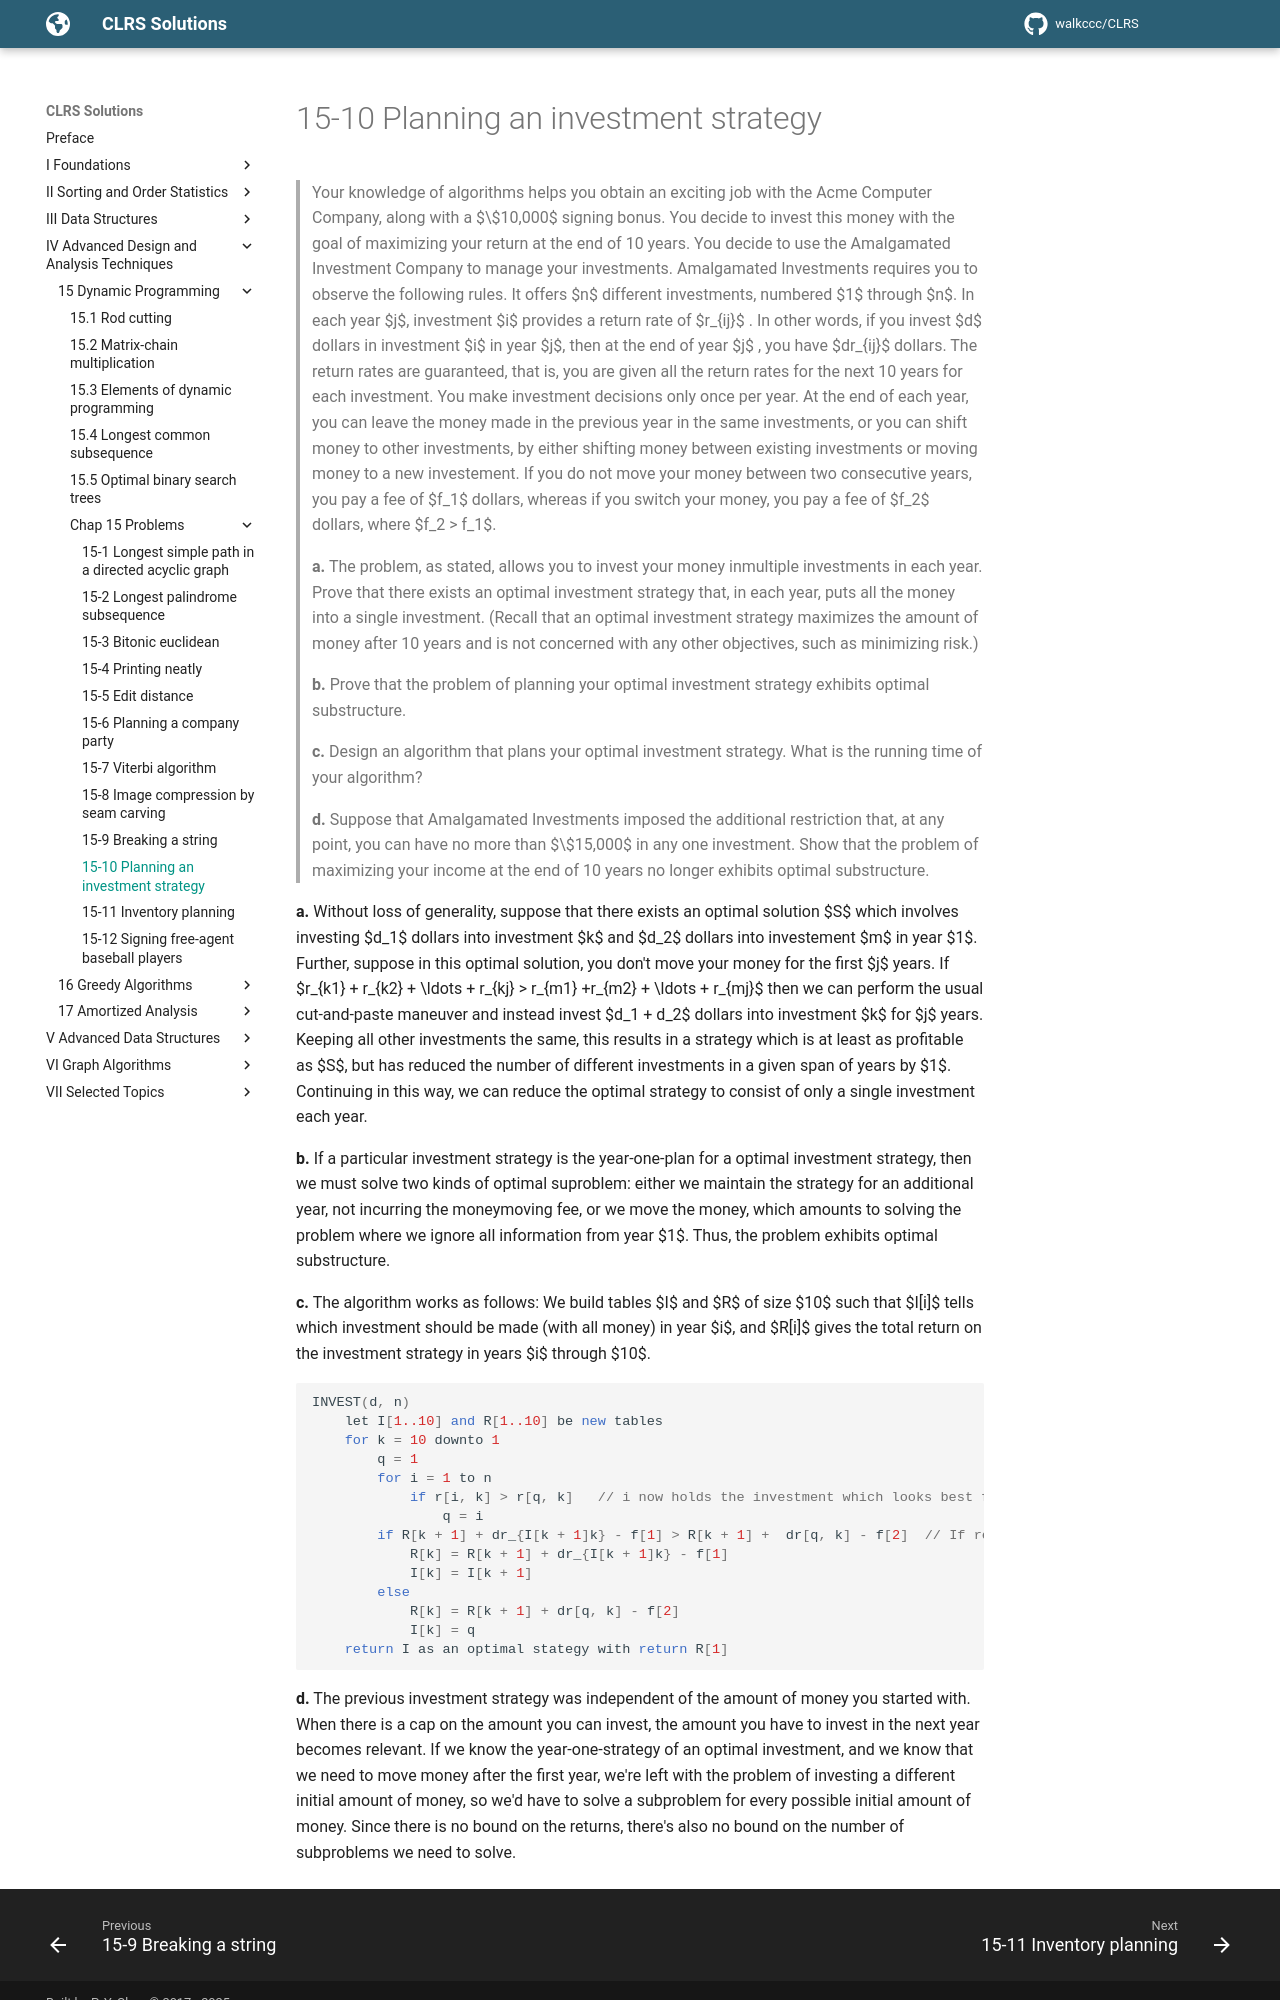

repository: walkccc/CLRS · page: Chap15/Problems/15-10/index.html · generator: mkdocs

> Your knowledge of algorithms helps you obtain an exciting job with the Acme Computer Company, along with a $\$10,000$ signing bonus. You decide to invest this money with the goal of maximizing your return at the end of 10 years. You decide to use the Amalgamated Investment Company to manage your investments. Amalgamated Investments requires you to observe the following rules. It offers $n$ different investments, numbered $1$ through $n$. In each year $j$, investment $i$ provides a return rate of $r_{ij}$ . In other words, if you invest $d$ dollars in investment $i$ in year $j$, then at the end of year $j$ , you have $dr_{ij}$ dollars. The return rates are guaranteed, that is, you are given all the return rates for the next 10 years for each investment. You make investment decisions only once per year. At the end of each year, you can leave the money made in the previous year in the same investments, or you can shift money to other investments, by either shifting money between existing investments or moving money to a new investement. If you do not move your money between two consecutive years, you pay a fee of $f_1$ dollars, whereas if you switch your money, you pay a fee of $f_2$ dollars, where $f_2 > f_1$.
>
> **a.** The problem, as stated, allows you to invest your money inmultiple investments in each year. Prove that there exists an optimal investment strategy that, in each year, puts all the money into a single investment. (Recall that an optimal investment strategy maximizes the amount of money after 10 years and is not concerned with any other objectives, such as minimizing risk.)
>
> **b.** Prove that the problem of planning your optimal investment strategy exhibits optimal substructure.
>
> **c.** Design an algorithm that plans your optimal investment strategy. What is the running time of your algorithm?
>
> **d.** Suppose that Amalgamated Investments imposed the additional restriction that, at any point, you can have no more than $\$15,000$ in any one investment. Show that the problem of maximizing your income at the end of 10 years no longer exhibits optimal substructure.

**a.** Without loss of generality, suppose that there exists an optimal solution $S$ which involves investing $d_1$ dollars into investment $k$ and $d_2$ dollars into investement $m$ in year $1$. Further, suppose in this optimal solution, you don't move your money for the first $j$ years. If $r_{k1} + r_{k2} + \ldots + r_{kj} > r_{m1} +r_{m2} + \ldots + r_{mj}$ then we can perform the usual cut-and-paste maneuver and instead invest $d_1 + d_2$ dollars into investment $k$ for $j$ years. Keeping all other investments the same, this results in a strategy which is at least as profitable as $S$, but has reduced the number of different investments in a given span of years by $1$. Continuing in this way, we can reduce the optimal strategy to consist of only a single investment each year.

**b.** If a particular investment strategy is the year-one-plan for a optimal investment strategy, then we must solve two kinds of optimal suproblem: either we maintain the strategy for an additional year, not incurring the moneymoving fee, or we move the money, which amounts to solving the problem where we ignore all information from year $1$. Thus, the problem exhibits optimal substructure.

**c.** The algorithm works as follows: We build tables $I$ and $R$ of size $10$ such that $I[i]$ tells which investment should be made (with all money) in year $i$, and $R[i]$ gives the total return on the investment strategy in years $i$ through $10$.

```cpp
INVEST(d, n)
    let I[1..10] and R[1..10] be new tables
    for k = 10 downto 1
        q = 1
        for i = 1 to n
            if r[i, k] > r[q, k]   // i now holds the investment which looks best for a given year
                q = i
        if R[k + 1] + dr_{I[k + 1]k} - f[1] > R[k + 1] +  dr[q, k] - f[2]  // If revenue is greater when money is not moved
            R[k] = R[k + 1] + dr_{I[k + 1]k} - f[1]
            I[k] = I[k + 1]
        else
            R[k] = R[k + 1] + dr[q, k] - f[2]
            I[k] = q
    return I as an optimal stategy with return R[1]
```
